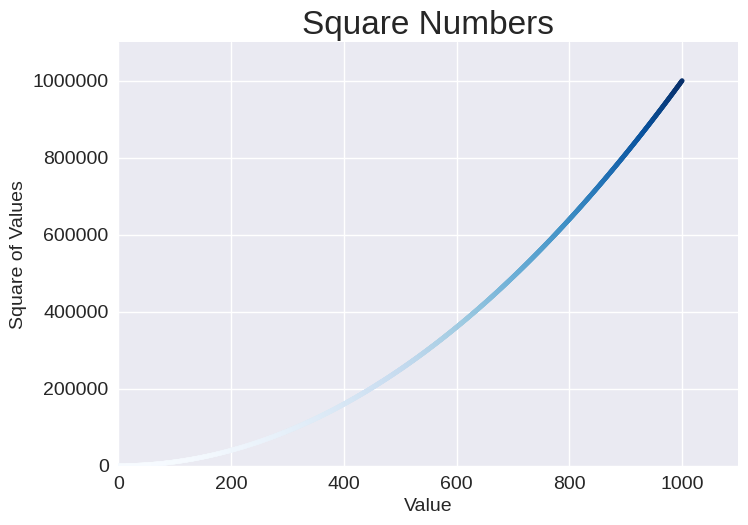

Here is the Python script that generated this plot: (Note: this script raises an exception after producing the figure.)
import matplotlib.pyplot as plt

# x_values = [1, 2, 3, 4, 5]
# y_values = [1, 4, 9, 16, 25]

x_values = range(1, 1001)
y_values = [x**2 for x in x_values]

plt.style.use("seaborn-v0_8")
fig, ax = plt.subplots()
# ax.scatter(x_values, y_values, s=10, color="red")
# ax.scatter(x_values, y_values, s=10, color=(0, 0.8, 0))
ax.scatter(x_values, y_values, c=y_values, cmap=plt.cm.Blues, s=10)  # type: ignore

# Set chart and label axes
ax.set_title("Square Numbers", fontsize=24)
ax.set_xlabel("Value", fontsize=14)
ax.set_ylabel("Square of Values", fontsize=14)

# Set size of tick labels
ax.tick_params(labelsize=14)

# Set the range for each axis
ax.axis((0, 1100, 0, 1_100_000))
ax.ticklabel_format(style="plain")

plt.savefig("./figures/sqaures_plot.png", bbox_inches="tight")

plt.show()
